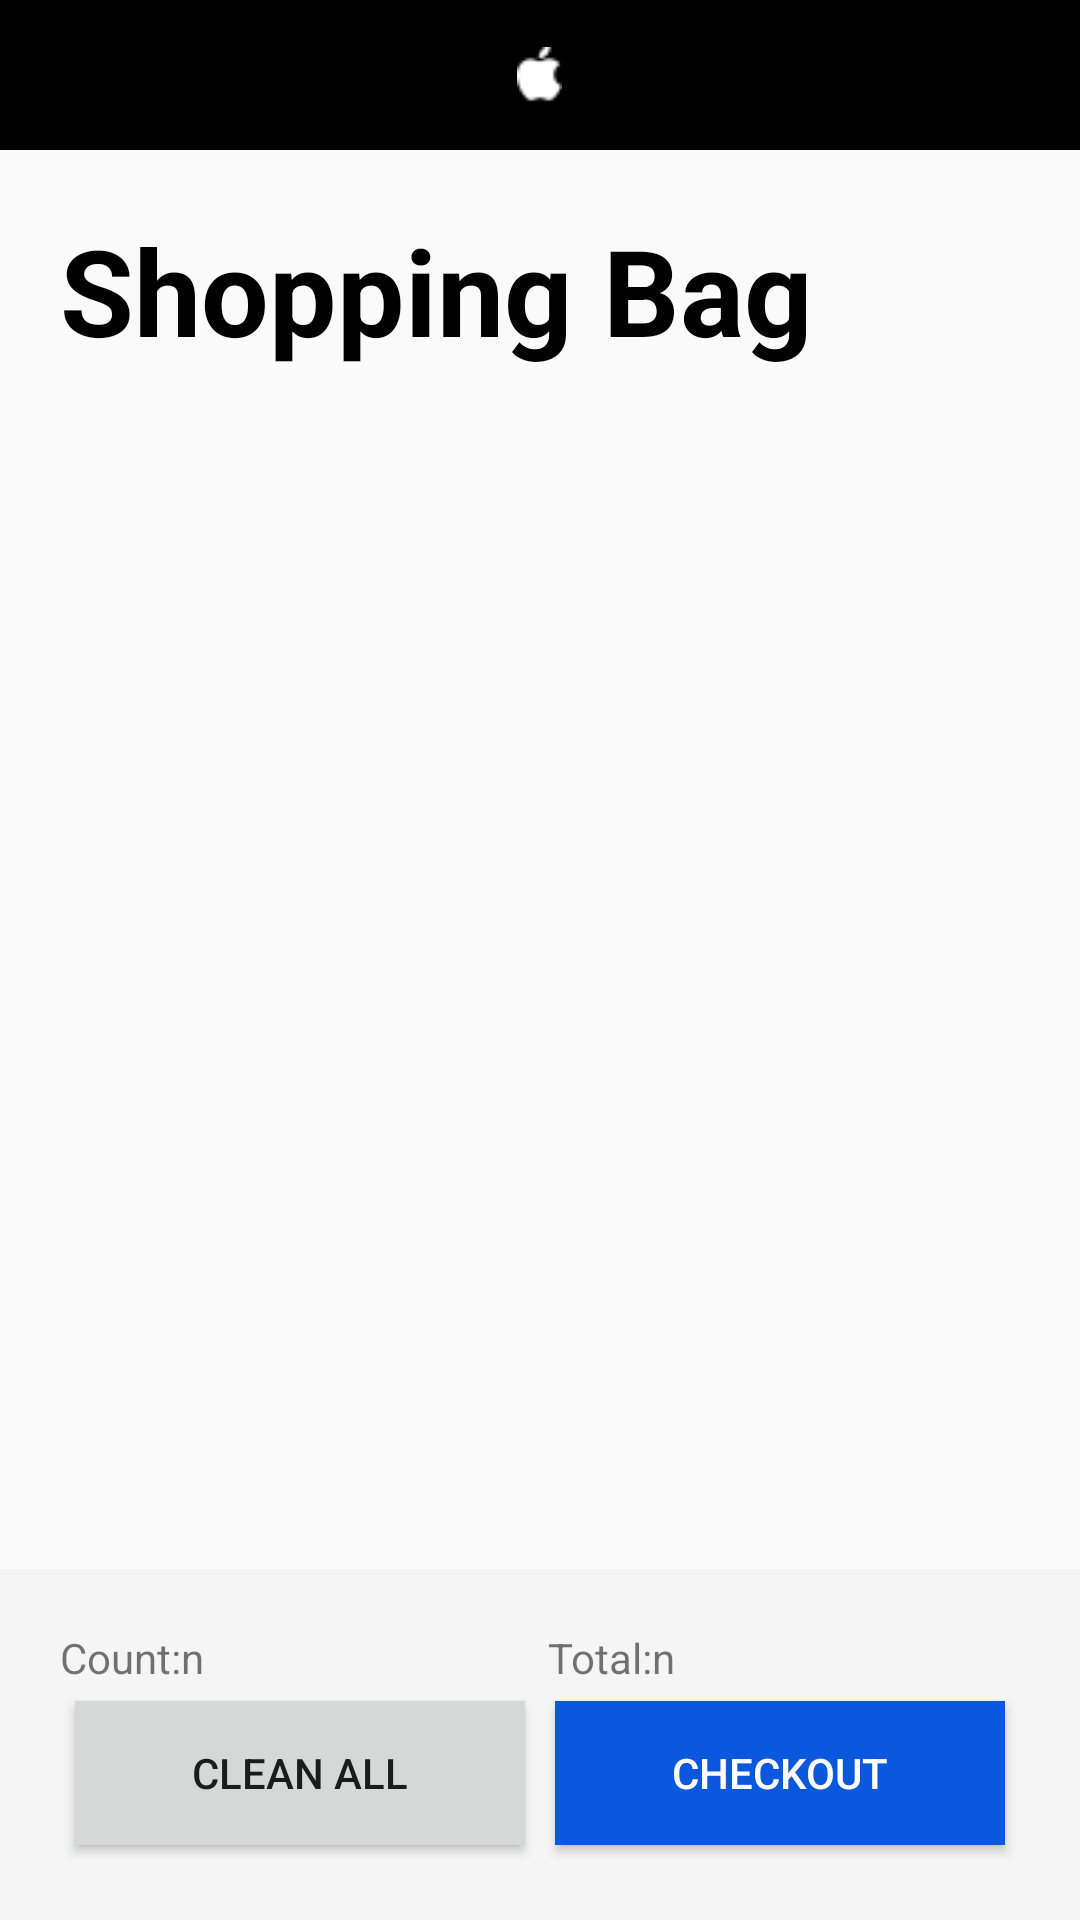

Write the Android layout XML for this screen, with the resource values it uses.
<!-- AndroidManifest.xml: application theme Theme.ECommerce -->
<!-- res/layout/activity_shopping_bag.xml -->
<RelativeLayout xmlns:android="http://schemas.android.com/apk/res/android"
    android:layout_width="match_parent"
    android:layout_height="match_parent">

    
    <LinearLayout
        android:id="@+id/bag_title"
        android:layout_width="match_parent"
        android:layout_height="wrap_content"
        android:layout_alignParentTop="true">

        <include layout="@layout/title_shopping" />
    </LinearLayout>

    
    <TextView
        android:id="@+id/bag_tv_title"
        android:layout_width="match_parent"
        android:layout_height="wrap_content"
        android:layout_below="@id/bag_title"
        android:layout_margin="20dp"
        android:text="Shopping Bag"
        android:textColor="@color/black"
        android:textSize="40sp"
        android:textStyle="bold" />

    <ScrollView
        android:id="@+id/bag_scroll_view"
        android:layout_width="match_parent"
        android:layout_height="0dp"
        android:layout_below="@id/bag_tv_title"
        android:layout_above="@id/bottom_bar"
        android:layout_marginLeft="20dp"
        android:layout_marginRight="20dp"
        android:layout_weight="1">

        <GridLayout
            android:id="@+id/bag_gl_list"
            android:layout_width="match_parent"
            android:layout_height="wrap_content"
            android:columnCount="1" />
    </ScrollView>

    
    <LinearLayout
        android:id="@+id/bottom_bar"
        android:layout_width="match_parent"
        android:layout_height="wrap_content"
        android:layout_alignParentBottom="true"
        android:background="@color/f5gray"
        android:orientation="vertical"
        android:padding="20dp">

        
        <LinearLayout
            android:layout_width="match_parent"
            android:layout_height="wrap_content"
            android:orientation="horizontal">

            <LinearLayout
                android:layout_width="wrap_content"
                android:layout_height="wrap_content"
                android:layout_weight="1"
                android:orientation="horizontal">

                <TextView
                    android:layout_width="wrap_content"
                    android:layout_height="wrap_content"
                    android:text="Count:" />

                <TextView
                    android:id="@+id/bag_tv_count"
                    android:layout_width="wrap_content"
                    android:layout_height="wrap_content"
                    android:text="n" />
            </LinearLayout>

            <LinearLayout
                android:layout_width="wrap_content"
                android:layout_height="wrap_content"
                android:layout_weight="1"
                android:orientation="horizontal">

                <TextView
                    android:layout_width="wrap_content"
                    android:layout_height="wrap_content"
                    android:text="Total:" />

                <TextView
                    android:id="@+id/bag_tv_total"
                    android:layout_width="wrap_content"
                    android:layout_height="wrap_content"
                    android:text="n" />
            </LinearLayout>
        </LinearLayout>

        
        <LinearLayout
            android:layout_width="match_parent"
            android:layout_height="wrap_content"
            android:orientation="horizontal">

            <Button
                android:id="@+id/bag_btn_cleanall"
                android:layout_width="wrap_content"
                android:layout_height="wrap_content"
                android:layout_margin="5dp"
                android:layout_weight="1"
                android:background="@color/gray"
                android:text="Clean All" />

            <Button
                android:id="@+id/bag_btn_checkout"
                android:layout_width="wrap_content"
                android:layout_height="wrap_content"
                android:layout_margin="5dp"
                android:layout_weight="1"
                android:background="@color/blue"
                android:text="Checkout"
                android:textColor="@color/white" />
        </LinearLayout>
    </LinearLayout>
</RelativeLayout>
<!-- res/layout/title_shopping.xml (included above) -->
<?xml version="1.0" encoding="utf-8"?>
<RelativeLayout xmlns:android="http://schemas.android.com/apk/res/android"
    android:layout_width="match_parent"
    android:layout_height="50dp"
    android:layout_gravity="center_horizontal"
    android:background="@color/black"
    android:orientation="horizontal"
    android:paddingLeft="20dp"
    android:paddingRight="20dp">

    <ImageView
        android:id="@+id/title_iv_back"
        android:layout_width="25dp"
        android:layout_height="match_parent"
        android:layout_gravity="right|center_vertical"
        android:padding="5dp"
        android:scaleType="fitCenter"
        android:src="@drawable/ic_backward"
        android:visibility="invisible" />

    <ImageView
        android:id="@+id/iv_logo"
        android:layout_width="25dp"
        android:layout_height="match_parent"
        android:layout_centerHorizontal="true"
        android:layout_gravity="center_horizontal"
        android:padding="5dp"
        android:src="@drawable/applelogo" />

    <LinearLayout
        android:id="@+id/title_ll_bag"
        android:layout_width="wrap_content"
        android:layout_height="match_parent"
        android:layout_alignParentRight="true"
        android:layout_weight="1"
        android:visibility="invisible">

        <ImageView
            android:id="@+id/iv_bag"
            android:layout_width="25dp"
            android:layout_height="match_parent"
            android:layout_gravity="right|center_vertical"
            android:padding="5dp"
            android:scaleType="fitCenter"
            android:src="@drawable/ic_bag" />

    </LinearLayout>
</RelativeLayout>
<!-- resources referenced by this layout -->
<resources>
  <color name="black">#FF000000</color>
  <color name="blue">#0C58DC</color>
  <color name="f5gray">#f5f5f5</color>
  <color name="gray">#D6D7D7</color>
  <color name="white">#FFFFFFFF</color>
  <!-- drawable applelogo: png bitmap (drawable, 460 bytes) -->
  <!-- drawable ic_backward: png bitmap (drawable, 335 bytes) -->
  <!-- drawable ic_bag: png bitmap (drawable, 411 bytes) -->
  <style name="Theme.ECommerce" parent="Base.Theme.ECommerce" />
  <style name="Base.Theme.ECommerce" parent="Theme.MaterialComponents.DayNight.NoActionBar.Bridge">
          
          
      </style>
</resources>
